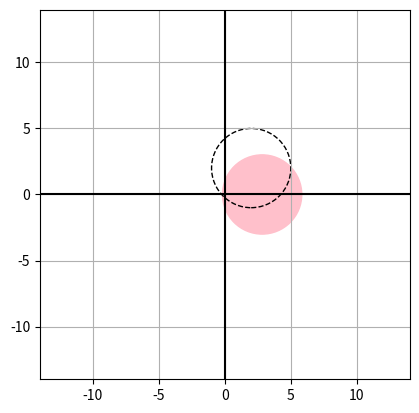

The script that saved this image:
import numpy as np
import matplotlib.pyplot as plt
# NO other imports are allowed

class Shape:
    '''
    DO NOT MODIFY THIS CLASS

    DO NOT ADD ANY NEW METHODS TO THIS CLASS
    '''
    def __init__(self):
        self.T_s = None
        self.T_r = None
        self.T_t = None

    
    def translate(self, dx, dy):
        '''
        Polygon and Circle class should use this function to calculate the translation
        '''

        self.T_t = np.array([[1, 0, dx], [0, 1, dy], [0, 0, 1]])

 

    def scale(self, sx, sy):
        '''
        Polygon and Circle class should use this function to calculate the scaling
        '''
        self.T_s = np.array([[sx, 0, 0], [0, sy, 0], [0, 0, 1]])
 
        
    def rotate(self, deg):
        '''
        Polygon and Circle class should use this function to calculate the rotation
        '''
        rad = deg*(np.pi/180)
        self.T_r = np.array([[np.cos(rad), np.sin(rad), 0],[-np.sin(rad), np.cos(rad),0], [0, 0, 1]])

        
    def plot(self, x_dim, y_dim):
        '''
        Polygon and Circle class should use this function while plotting
        x_dim and y_dim should be such that both the figures are visible inside the plot
        '''
        x_dim, y_dim = 1.2*x_dim, 1.2*y_dim
        plt.plot((-x_dim, x_dim), [0, 0], 'k-')
        plt.plot([0, 0], (-y_dim, y_dim), 'k-')
        plt.xlim(-x_dim, x_dim)
        plt.ylim(-y_dim, y_dim)
        plt.grid()
        plt.show()



class Polygon(Shape):
    '''
    Object of class Polygon should be created when shape type is 'polygon'
    '''
    def __init__(self, A):
        '''
        Initializations here
        '''
        self.poly = A
        self.old_poly = []
 
    
    def translate(self, dx, dy):
        '''
        Function to translate the polygon
    
        This function takes 2 arguments: dx and dy
    
        This function returns the final coordinates
        '''
        self.old_poly = self.poly
        self.poly = []
        Shape.translate(self, dx, dy)
        for i in range(0, len(self.old_poly)):
            mat = np.array(self.poly[i])
            ans = np.dot(self.T_t, mat)
            self.poly.append(ans)

        for i in range(0, len(self.poly)):
            self.poly[i] = round(self.poly[i], 2)

        return self.poly



    
    def scale(self, sx, sy ):
        '''
        Function to scale the polygon
    
        This function takes 2 arguments: sx and sx
    
        This function returns the final coordinates
        '''
        self.old_poly = self.poly
        self.poly = []
        Shape.scale(self, sx, sy)
        for i in range(0, len(self.old_poly)):
            mat = np.array(self.old_poly[i])
            ans = np.dot(mat, self.T_s)
            self.poly.append(ans)
        for i in range(0, len(self.poly)):
            self.poly[i] = round(self.poly[i], 2)

        return self.poly

    def rotate(self, deg, rx = 0, ry = 0):
        '''
        Function to rotate the polygon
    
        This function takes 3 arguments: deg, rx(optional), ry(optional). Default rx and ry = 0. (Rotate about origin)
    
        This function returns the final coordinates
        '''
        self.old_poly = self.poly
        t = [[rx, ry, 0]]*len(self.poly)
        t = np.array(t)
        self.poly = np.array(self.poly)
        ar = self.poly - t

        self.poly = []
        Shape.rotate(self, deg)
        for i in range(0, len(self.old_poly)):
            mat = np.array(ar[i])
            ans = np.dot(mat, self.T_r.transpose())
            self.poly.append(ans)
        self.poly = np.array(self.poly)
        self.poly = self.poly + t
        for i in range(0, len(self.poly)):
            self.poly[i][0] = round(self.poly[i][0], 2)
        x_ar = []
        y_ar = []
        for i in range(0, len(self.poly)):
            y_ar.append(self.poly[i][1])
            x_ar.append(self.poly[i][0])

        return x_ar, y_ar

    def plot(self):
        '''
        Function to plot the polygon
    
        This function should plot both the initial and the transformed polygon
    
        This function should use the parent's class plot method as well
    
        This function does not take any input
    
        This function does not return anything
        '''
        figure, axes = plt.subplots()
        axes.set_aspect(1)

        axes.add_artist(plt.Circle((self.x, self.y), self.radius, color='pink'))

        axes.add_artist(plt.Circle((self.x_old, self.y_old), self.rad_old, linestyle='--', fill=False))

        Shape.plot(self, (self.x + self.radius), (self.x + self.radius))


class Circle(Shape):
    '''
    Object of class Circle should be created when shape type is 'circle'
    '''
    def __init__(self, x=0, y=0, radius=5):
        '''
        Initializations here
        '''
        self.x = round(x,2)
        self.y = round(y,2)
        self.radius = round(radius,2)
        self.x_old = 0.00
        self.y_old = 0.00
        self.rad_old = 0.00

    
    def translate(self, dx, dy):
        '''
        Function to translate the circle
    
        This function takes 2 arguments: dx and dy (dy is optional).
    
        This function returns the final coordinates and the radius
        '''
        self.x_old = self.x
        self.y_old = self.y
        self.rad_old = self.radius
        mat = np.array([self.x, self.y, 1])
        Shape.translate(self, dx, dy)
        ans = np.dot(self.T_t, mat)
        self.x = round(ans[0],2)
        self.y = round(ans[1],2)
        print(ans)
        return (self.x, self.y, self.radius)
        
    def scale(self, sx = 1):
        '''
        Function to scale the circle
    
        This function takes 1 argument: sx
    
        This function returns the final coordinates and the radius
        '''
        self.x_old = self.x
        self.y_old = self.y
        self.rad_old = self.radius
        Shape.scale(self, sx, sx)
        mat = np.array([self.radius, 0, 0])
        ans = np.dot(mat, self.T_s)
        self.radius = round(ans[0], 2)

        return self.x, self.y, self.radius

    
    def rotate(self, deg, rx = 0, ry = 0):
        '''
        Function to rotate the circle
    
        This function takes 3 arguments: deg, rx(optional), ry(optional). Default rx and ry = 0. (Rotate about origin)
    
        This function returns the final coordinates and the radius
        '''
        self.x_old = self.x
        self.y_old = self.y
        self.rad_old = self.radius
        Shape.rotate(self, deg)
        mat = np.array([self.x - rx, self.y - ry, 1])
        ans = np.dot(mat, self.T_r)
        self.x = round(ans[1], 2) + rx
        self.y = round(ans[0], 2) + ry
        print(self.x, self.y, self.radius)
        return self.x, self.y, self.radius
    
    def plot(self):
        '''
        Function to plot the circle
    
        This function should plot both the initial and the transformed circle
    
        This function should use the parent's class plot method as well
    
        This function does not take any input
    
        This function does not return anything
        '''

        figure, axes = plt.subplots()
        axes.set_aspect(1)

        axes.add_artist(plt.Circle((self.x, self.y), self.radius, color='pink'))

        axes.add_artist(plt.Circle((self.x_old, self.y_old), self.rad_old, linestyle='--', fill=False))

        Shape.plot(self, (abs(self.x) + self.radius)*2, (abs(self.x) + self.radius)*2)

if __name__ == "__main__":
    '''
    Add menu here as mentioned in the sample output section of the assignment document.
    '''
    '''    print("welcome!")
    while True:
        a1 = input("enter 1 if you want to see the plot after transformation otherwise enter 0")
        if a1 != '1' and a1 != '0':
            print("please enter correct choice")
        else:
            a1 = int(a1)
            break

    while True:
        t = int(input("Number of test cases"))
        if t >= 0:
            break

    for i in range(0, t):

        while True:
            a2 = input("enter 1 if you want to generate a circle, enter 0 to generate a polygon")
            if a2 != '1' and a2 != '0':
                print("please enter correct choice")
            else:
                a2 = int(a2)
                break

        if a2 == 0:
            co_ord = []
            n = int(input("enter the number of sides of polygon"))
            for i in range(0, n):
                x = input("enter space separated co-ordinates x"+ str(i) + " y" + str(i)).split()
                li = [round(float(x[0]),2), round(float(x[1]),2), 1]
                co_ord.append(li)
                pg = Polygon(co_ord)

        elif a2 == 1:
            x = input("enter space seprated x co-ordinate, y co-ordinate and radius of circle").split()
            c = Circle(float(x[0]), float(x[1]), float(x[2]))

            p = int(input("enter the number of queries"))
            print("for translation - t <distance along x> <distance along y>")
            print("for Scaling - s <scaling factor>")
            print("for rotation - r <angle of rotation in deg> <x co-ord of rotation(optional)> <y co-ord of rotation(optional)>")

            for j in range(0, p):
                q = input("enter the query").split()

                if q[0] == 't':
                    c.translate(int(q[1]), int(q[2]))
                    c.plot()

                elif q[0] == 's':
                    c.scale(int(q[1]))
                    c.plot()

                else:
                    if len(q) == 2:
                        c.rotate(float(q[1]), 0, 0)
                    elif len(q) == 4:
                        c.rotate(float(q[1]), float(q[2]), float(q[3]))
                    c.plot()



    print("choose the shape you would like to generate")
    print("")
    '''

    c = Circle(2.0, 2.0, 3.0)
    c.rotate(45)
    print(c.radius)
    c.plot()
    '''
    l = [[1.0, 1.0, 1.0], [1.0, 5.0, 1.0], [5.0, 5.0, 1.0], [5.0, 1.0, 1.0]]
    p = Polygon(l)
    print(p.rotate(90))
    '''
